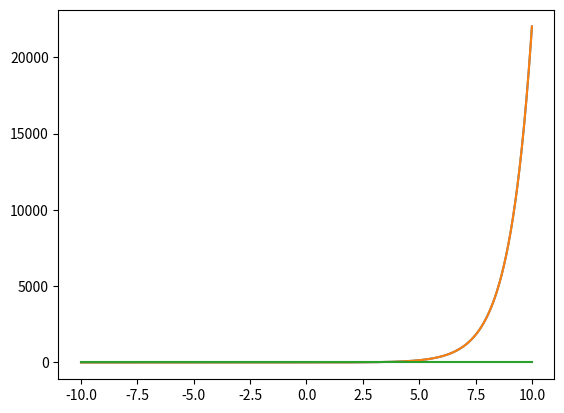

This figure's Python source:
import numpy as np
import matplotlib.pyplot as plt
import math

my = (1/2)*2**(-52)
x = np.linspace(-10, 10, 1000)


def value():  # n = 18
    n = 0
    while True:
        if 1/((math.factorial(n))*(np.exp(1))) <= my:
            return n
        n += 1


def min_exp(x, n):
    S = 0.0
    E = 0.0
    Tk = 0
    Tk1 = 0
    if x > 0:
        int_x = math.floor(x)  #integer, down
        fraction_x = x - int_x
        
        for k in range(0, 100):
            Tk = (int_x**k)/math.factorial(k)
            S = S + Tk

        for k in range(0, 18):
            Tk1 = (fraction_x**k)/math.factorial(k)
            E = E + Tk1           
        return (S*E)

    else:
        x = -1 * x
        int_x = math.floor(x)
        fraction_x = x - int_x
        
        for k in range(0, 100):
            Tk = (int_x**k)/math.factorial(k)
            S = S + Tk
        
        for k in range(0, 18):
            Tk1 = (fraction_x**k)/math.factorial(k)
            E = E + Tk1

        return (1/(S*E))

n = value()
min_exp_vals = [min_exp(x_i, n) for x_i in x]
np_exp_vals = [np.exp(x_j) for x_j in x]

plt.plot(x, min_exp_vals)
plt.plot(x, np_exp_vals)
plt.show()

relError = [abs(min_exp_vals[k] - np_exp_vals[k])/abs(min_exp_vals[k]) for k in range(len(x))]
plt.plot(x, relError)
plt.show()
